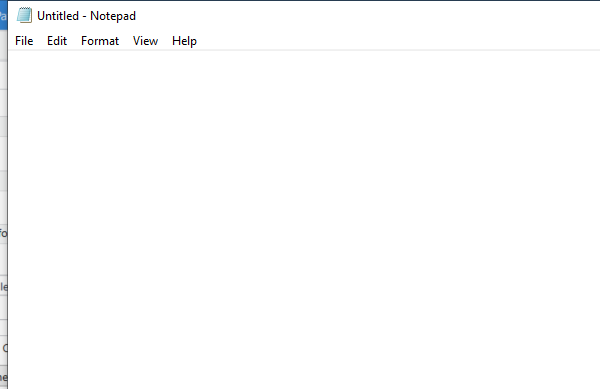
Task: NotepadDemo introduces some text in Notepad
Workflow: Main

Step 1: Attach Notepad on the element in window 'Untitled - Notepad' (notepad.exe)

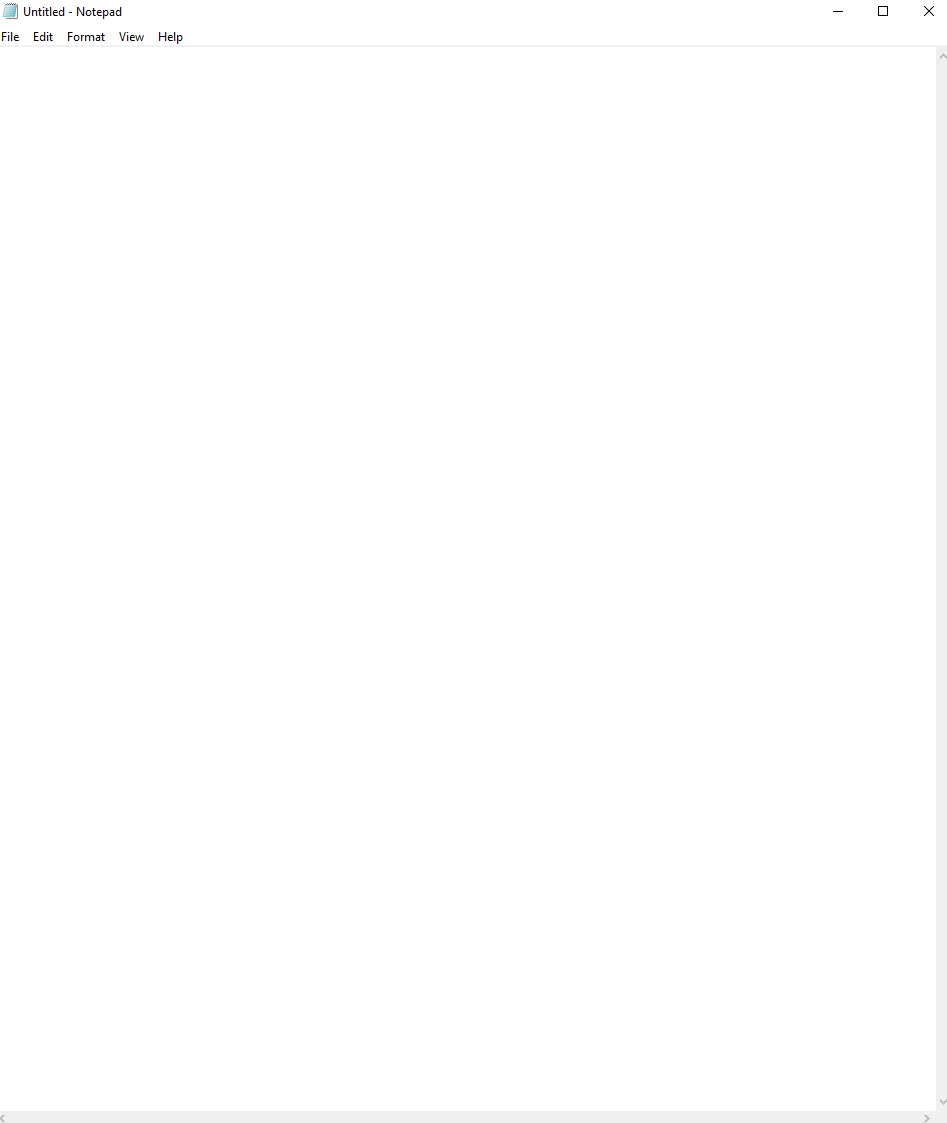
Step 2: type "This is a very loooong text[k(enter)]" into the editable text 'Text Editor'

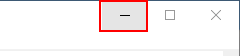
Step 3: click on the push button 'Minimize'

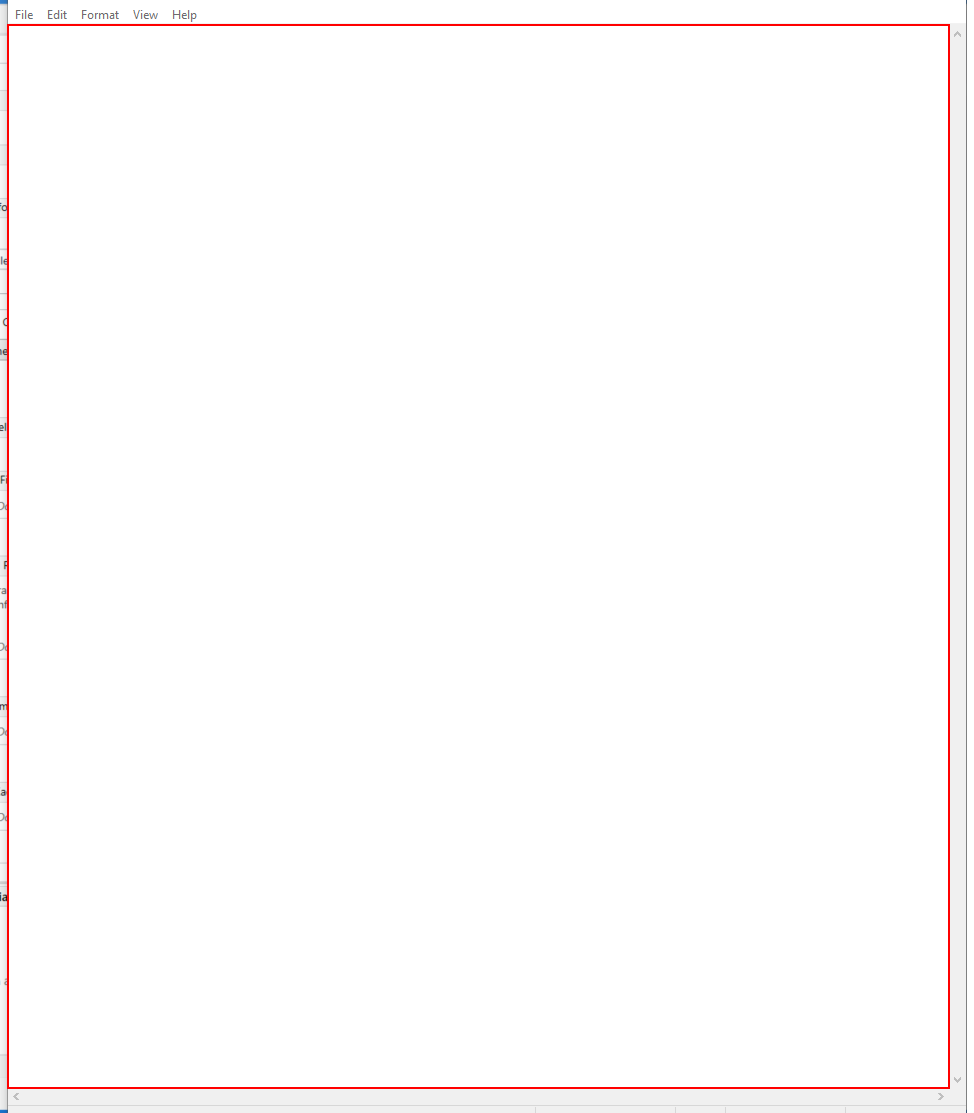
Step 4: type "This will be in the background" into the editable text 'Text Editor'

Step 5: click on the menu item 'Format' in window '*Untitled - Notepad' (notepad.exe) (no picture)

Step 6: Attach Format Menu Window on the element (notepad.exe) (no picture)

Step 7: click (no picture)

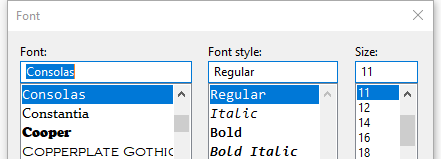
Step 8: Attach Font Menu Window on the dialog in window 'Font' (notepad.exe)

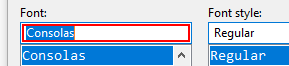
Step 9: type "Arial"

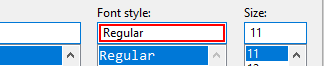
Step 10: type "Italic"

Step 11: get-text (no picture)

Step 12: type "[(cint(fontSize)+5).ToString]" (no picture)

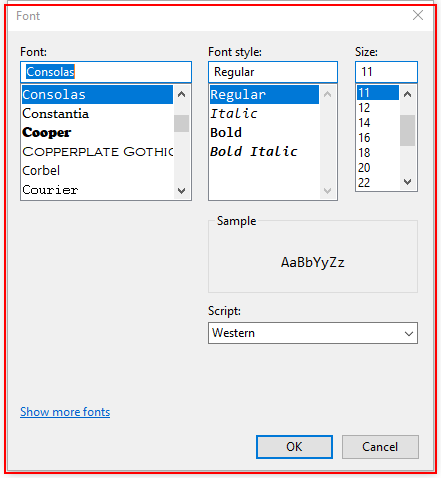
Step 13: type a value